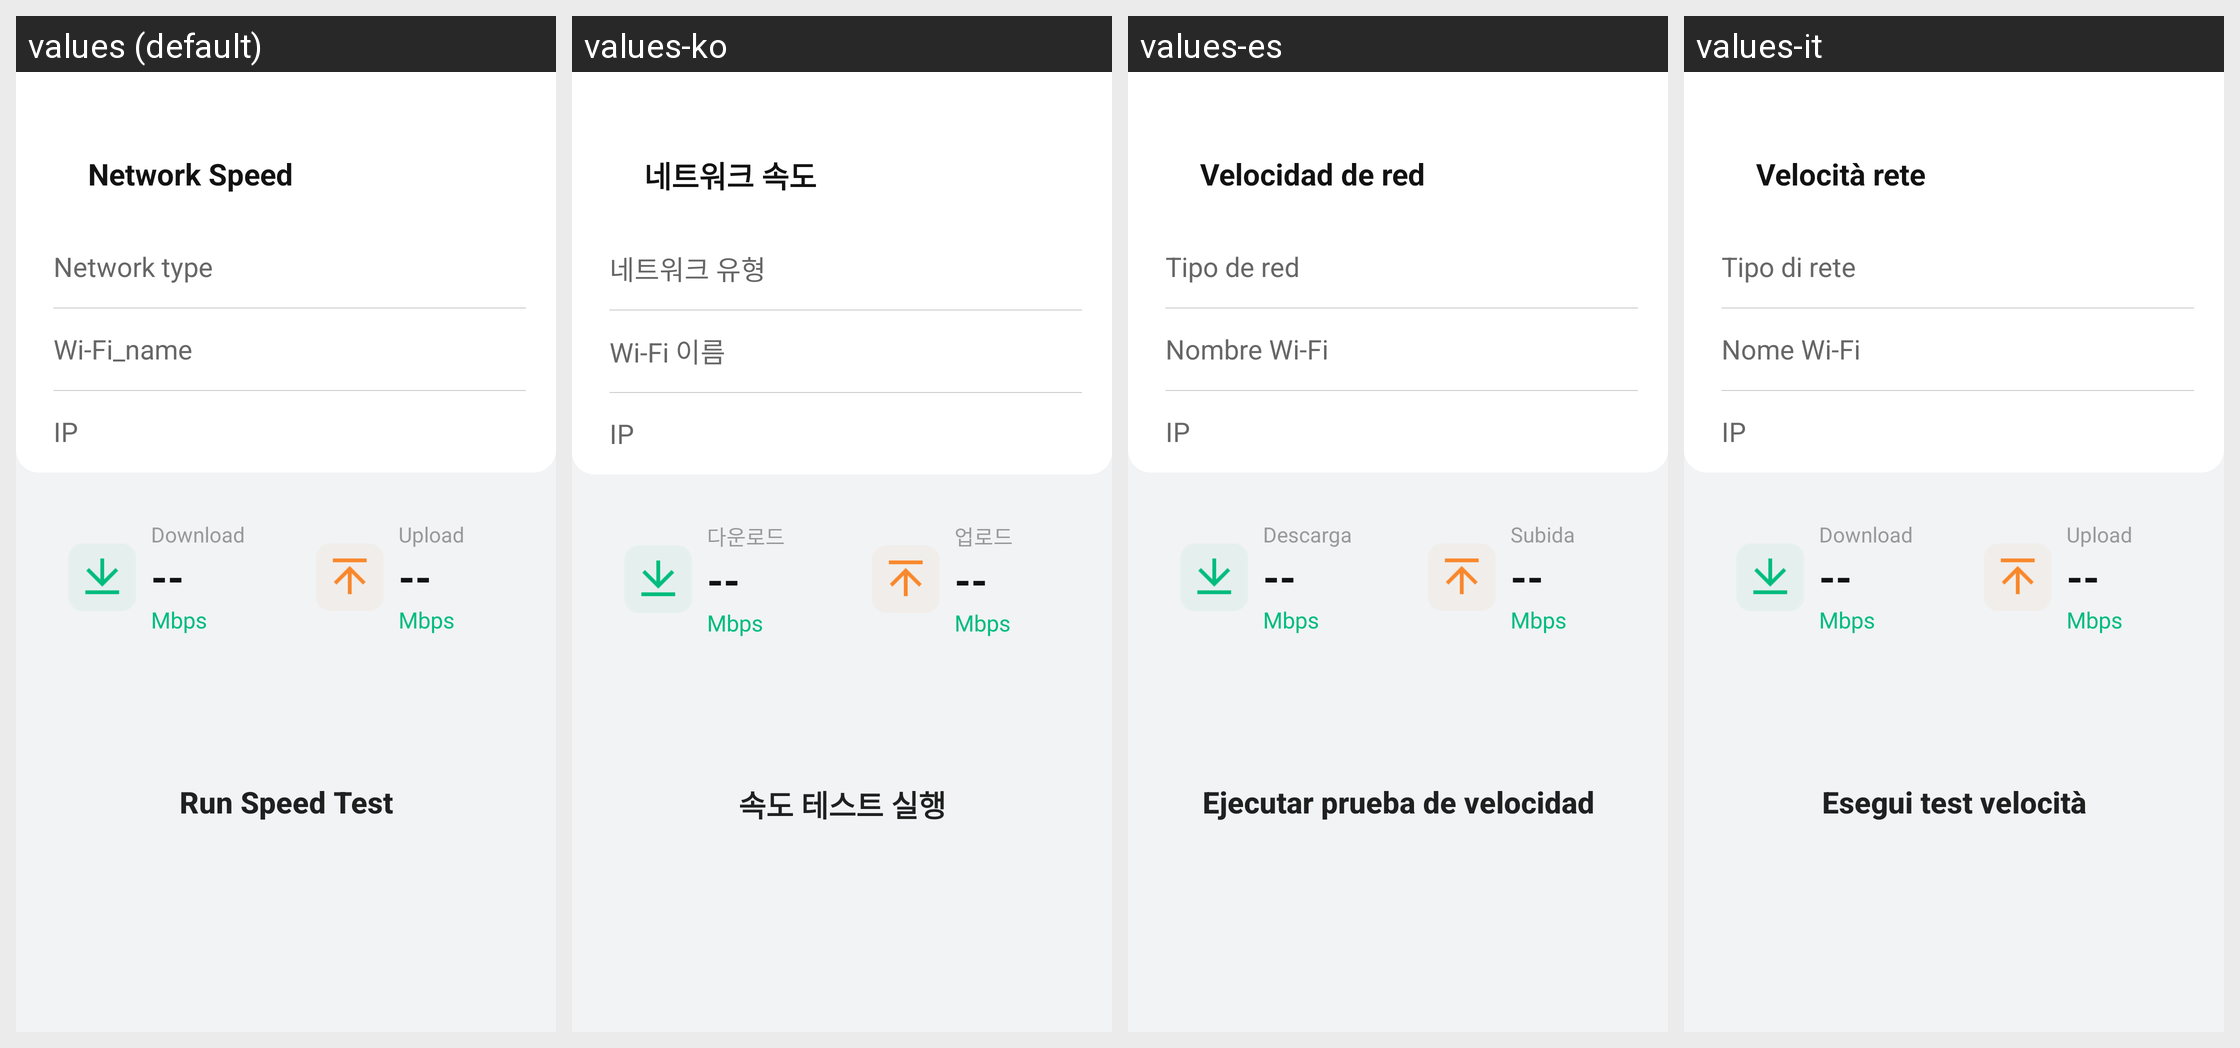

The same Android screen rendered under several of its app's locales, left to right. List the strings drawn on it with the default value and each locale's translation.
Android screen res/layout/activity_network_speed.xml rendered under 4 locales, left to right: values (default), values-ko, values-es, values-it. Device: Nexus 5 (rendered at 1080×1920; each locale shown at half size, 540×960, under a caption strip naming it); theme Theme.PhoneCleanUp.
Other locales in the repository, not shown: values-de, values-fr, values-ja.
Strings drawn on this screen, with the default value and each locale's value (text and hints the layout hard-codes, and strings that could not be matched under every locale, appear in the picture but are not listed):

network_speed
  values: Network Speed
  values-ko: 네트워크 속도
  values-es: Velocidad de red
  values-it: Velocità rete

network_type
  values: Network type
  values-ko: 네트워크 유형
  values-es: Tipo de red
  values-it: Tipo di rete

wifi_name
  values: Wi-Fi_name
  values-ko: Wi-Fi 이름
  values-es: Nombre Wi-Fi
  values-it: Nome Wi-Fi

ip
  values: IP
  values-ko: IP
  values-es: IP
  values-it: IP

download
  values: Download
  values-ko: 다운로드
  values-es: Descarga
  values-it: Download

upload
  values: Upload
  values-ko: 업로드
  values-es: Subida
  values-it: Upload

network_speed_run_test
  values: Run Speed Test
  values-ko: 속도 테스트 실행
  values-es: Ejecutar prueba de velocidad
  values-it: Esegui test velocità
